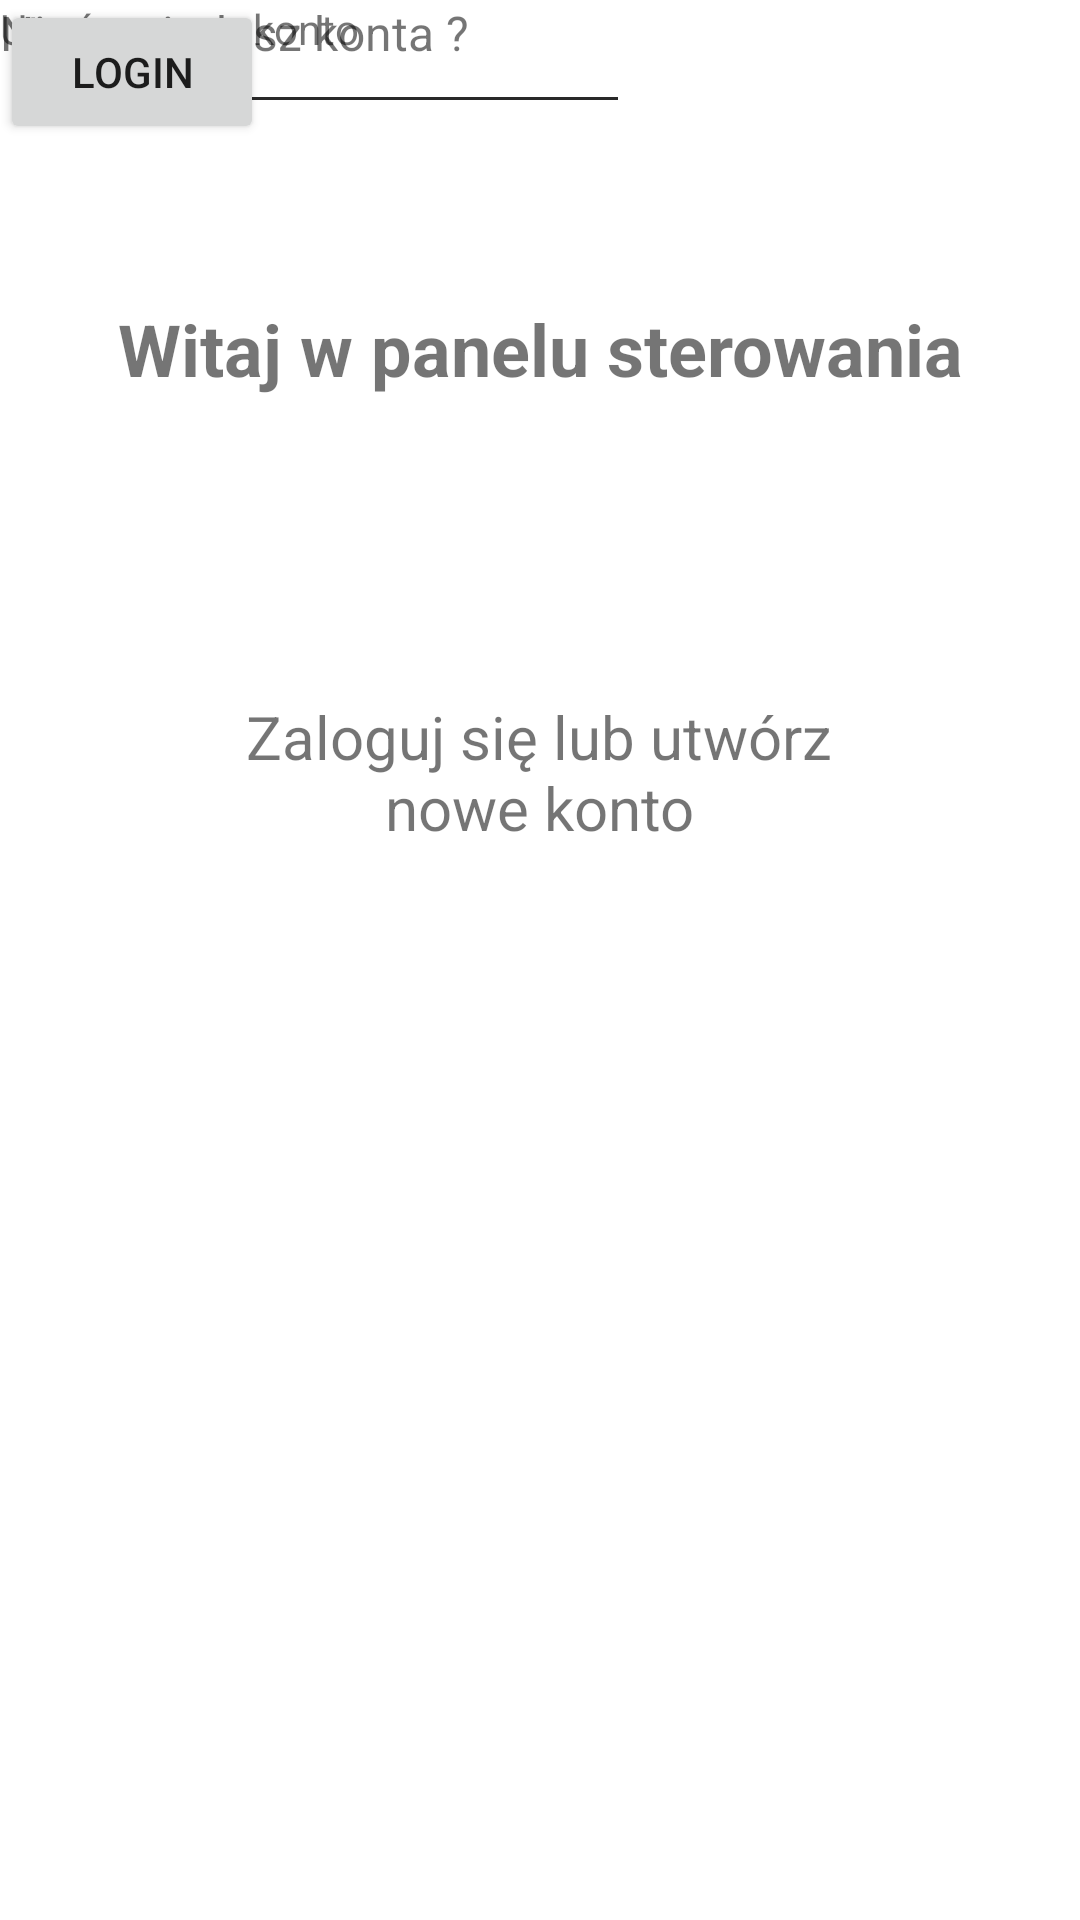

Write the Android layout XML for this screen, with the resource values it uses.
<!-- AndroidManifest.xml: application theme Theme.Maluch3 -->
<!-- res/layout/activity_login.xml -->
<?xml version="1.0" encoding="utf-8"?>
<androidx.constraintlayout.widget.ConstraintLayout xmlns:android="http://schemas.android.com/apk/res/android"
    xmlns:app="http://schemas.android.com/apk/res-auto"
    xmlns:tools="http://schemas.android.com/tools"
    android:layout_width="match_parent"
    android:layout_height="match_parent"
    tools:context=".LoginActivity">

    <TextView
        android:id="@+id/textView"
        android:layout_width="302dp"
        android:layout_height="72dp"
        android:layout_marginTop="100dp"
        android:text="Witaj w panelu sterowania"
        android:textAlignment="center"
        android:textSize="24sp"
        android:textStyle="bold"
        app:layout_constraintEnd_toEndOf="parent"
        app:layout_constraintHorizontal_bias="0.5"
        app:layout_constraintStart_toStartOf="parent"
        app:layout_constraintTop_toTopOf="parent" />

    <TextView
        android:id="@+id/textView2"
        android:layout_width="244dp"
        android:layout_height="63dp"
        android:layout_marginTop="60dp"
        android:text="Zaloguj się lub utwórz nowe konto"
        android:textAlignment="center"
        android:textSize="20sp"
        app:layout_constraintEnd_toEndOf="parent"
        app:layout_constraintHorizontal_bias="0.497"
        app:layout_constraintStart_toStartOf="parent"
        app:layout_constraintTop_toBottomOf="@+id/textView" />

    <EditText
        android:id="@+id/editTextTextPassword"
        android:layout_width="wrap_content"
        android:layout_height="wrap_content"
        android:ems="10"
        android:inputType="textPassword"
        tools:layout_editor_absoluteX="111dp"
        tools:layout_editor_absoluteY="423dp" />

    <Button
        android:id="@+id/btn_login"
        android:layout_width="wrap_content"
        android:layout_height="wrap_content"
        android:text="login"
        tools:layout_editor_absoluteX="161dp"
        tools:layout_editor_absoluteY="504dp" />

    <TextView
        android:id="@+id/textView3"
        android:layout_width="wrap_content"
        android:layout_height="wrap_content"
        android:text="Nie posiadasz konta ?"
        android:textSize="16sp"
        tools:layout_editor_absoluteX="43dp"
        tools:layout_editor_absoluteY="609dp" />

    <TextView
        android:id="@+id/tv_register"
        android:layout_width="wrap_content"
        android:layout_height="wrap_content"
        android:text="Utwórz nowe konto"
        tools:layout_editor_absoluteX="250dp"
        tools:layout_editor_absoluteY="611dp" />

    <EditText
        android:id="@+id/editTextTextEmailAddress2"
        android:layout_width="wrap_content"
        android:layout_height="wrap_content"
        android:ems="10"
        android:inputType="textEmailAddress"
        tools:layout_editor_absoluteX="101dp"
        tools:layout_editor_absoluteY="358dp" />

</androidx.constraintlayout.widget.ConstraintLayout>
<!-- resources referenced by this layout -->
<resources>
  <style name="Theme.Maluch3" parent="Theme.MaterialComponents.DayNight.DarkActionBar">
          
          <item name="colorPrimary">@color/purple_500</item>
          <item name="colorPrimaryVariant">@color/purple_700</item>
          <item name="colorOnPrimary">@color/white</item>
          
          <item name="colorSecondary">@color/teal_200</item>
          <item name="colorSecondaryVariant">@color/teal_700</item>
          <item name="colorOnSecondary">@color/black</item>
          
          <item name="android:statusBarColor" tools:targetApi="l">?attr/colorPrimaryVariant</item>
          
      </style>
  <!-- not gathered from this repository: default colours our renderer supplied (Android Studio template values) -->
  <color name="purple_500">#FF6200EE</color>
  <color name="purple_700">#FF3700B3</color>
  <color name="teal_200">#FF03DAC5</color>
  <color name="teal_700">#FF018786</color>
  <color name="black">#FF000000</color>
  <color name="white">#FFFFFFFF</color>
</resources>
